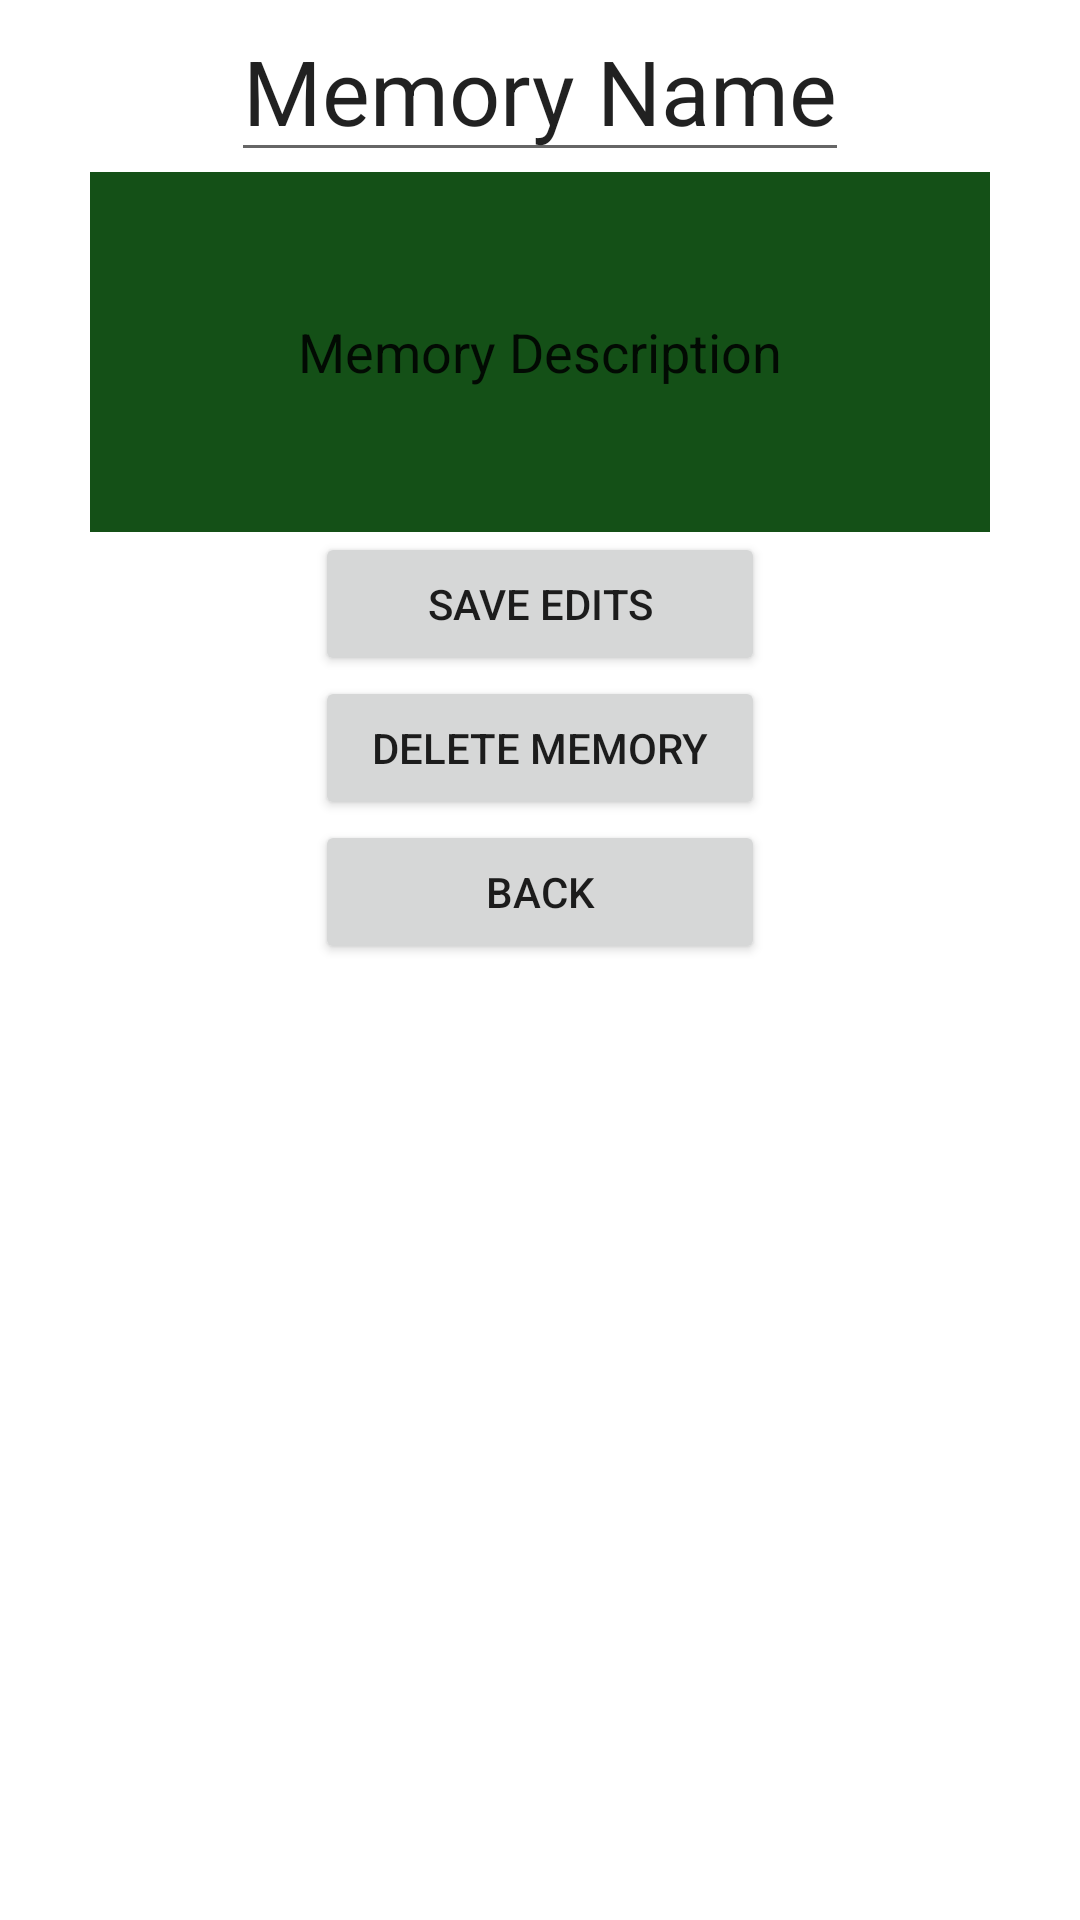

Reconstruct the res/layout file that produces this screen, plus the resources it refers to.
<!-- AndroidManifest.xml: application theme Theme.MyMemoryBox -->
<!-- res/layout/activity_edit_memory.xml -->
<?xml version="1.0" encoding="utf-8"?>
<androidx.constraintlayout.widget.ConstraintLayout xmlns:android="http://schemas.android.com/apk/res/android"
    xmlns:app="http://schemas.android.com/apk/res-auto"
    xmlns:tools="http://schemas.android.com/tools"
    android:layout_width="match_parent"
    android:layout_height="match_parent"
    tools:context=".EditMemoryActivity">

    <EditText
        android:id="@+id/memoryNameTV"
        android:layout_width="wrap_content"
        android:layout_height="wrap_content"
        android:layout_marginTop="@dimen/marginFromTop"
        android:textSize="30sp"
        android:text="Memory Name"
        app:layout_constraintEnd_toEndOf="parent"
        app:layout_constraintStart_toStartOf="parent"
        app:layout_constraintTop_toTopOf="parent" />


    <EditText
        android:id="@+id/memoryDescTV"
        android:layout_width="300dp"
        android:layout_height="120dp"
        android:text="Memory Description"
        android:gravity="center"
        android:background="@color/purple_700"
        android:layout_marginTop="@dimen/margin"
        app:layout_constraintEnd_toEndOf="parent"
        app:layout_constraintHorizontal_bias="0.498"
        app:layout_constraintStart_toStartOf="parent"
        app:layout_constraintTop_toBottomOf="@+id/memoryNameTV" />

    <Button
        android:id="@+id/editMemoryButton"
        android:layout_width="150dp"
        android:layout_height="wrap_content"
        android:text="Save Edits"
        android:onClick="saveMemoryEdits"
        android:layout_marginTop="@dimen/margin"
        android:layout_marginBottom="@dimen/margin"
        app:layout_constraintEnd_toEndOf="parent"
        app:layout_constraintStart_toStartOf="parent"
        app:layout_constraintTop_toBottomOf="@+id/memoryDescTV" />

    <Button
        android:id="@+id/deleteMemoryButton"
        android:layout_width="150dp"
        android:layout_height="wrap_content"
        android:text="Delete Memory"
        android:onClick="deleteMemory"
        app:layout_constraintTop_toBottomOf="@+id/editMemoryButton"
        android:layout_marginTop="@dimen/margin"
        app:layout_constraintEnd_toEndOf="parent"
        app:layout_constraintStart_toStartOf="parent" />

    <Button
        android:id="@+id/backButton"
        android:layout_width="150dp"
        android:layout_height="wrap_content"
        android:onClick="goBack"
        android:text="Back"
        app:layout_constraintTop_toBottomOf="@+id/deleteMemoryButton"
        android:layout_marginTop="@dimen/margin"
        app:layout_constraintEnd_toEndOf="parent"
        app:layout_constraintStart_toStartOf="parent" />

    />
</androidx.constraintlayout.widget.ConstraintLayout>
<!-- resources referenced by this layout -->
<resources>
  <color name="purple_700">#145017</color>
  <style name="Theme.MyMemoryBox" parent="Theme.MaterialComponents.DayNight.DarkActionBar">
          
          <item name="colorPrimary">#1D551F</item>
          <item name="colorPrimaryVariant">#2F7031</item>
          <item name="colorOnPrimary">@color/white</item>
          
          <item name="colorSecondary">#8BC34A</item>
          <item name="colorSecondaryVariant">#507327</item>
          <item name="colorOnSecondary">@color/black</item>
          
          <item name="android:statusBarColor" tools:targetApi="l">#113D12</item>
          
      </style>
  <color name="white">#FFFFFFFF</color>
  <color name="black">#FF000000</color>
</resources>
